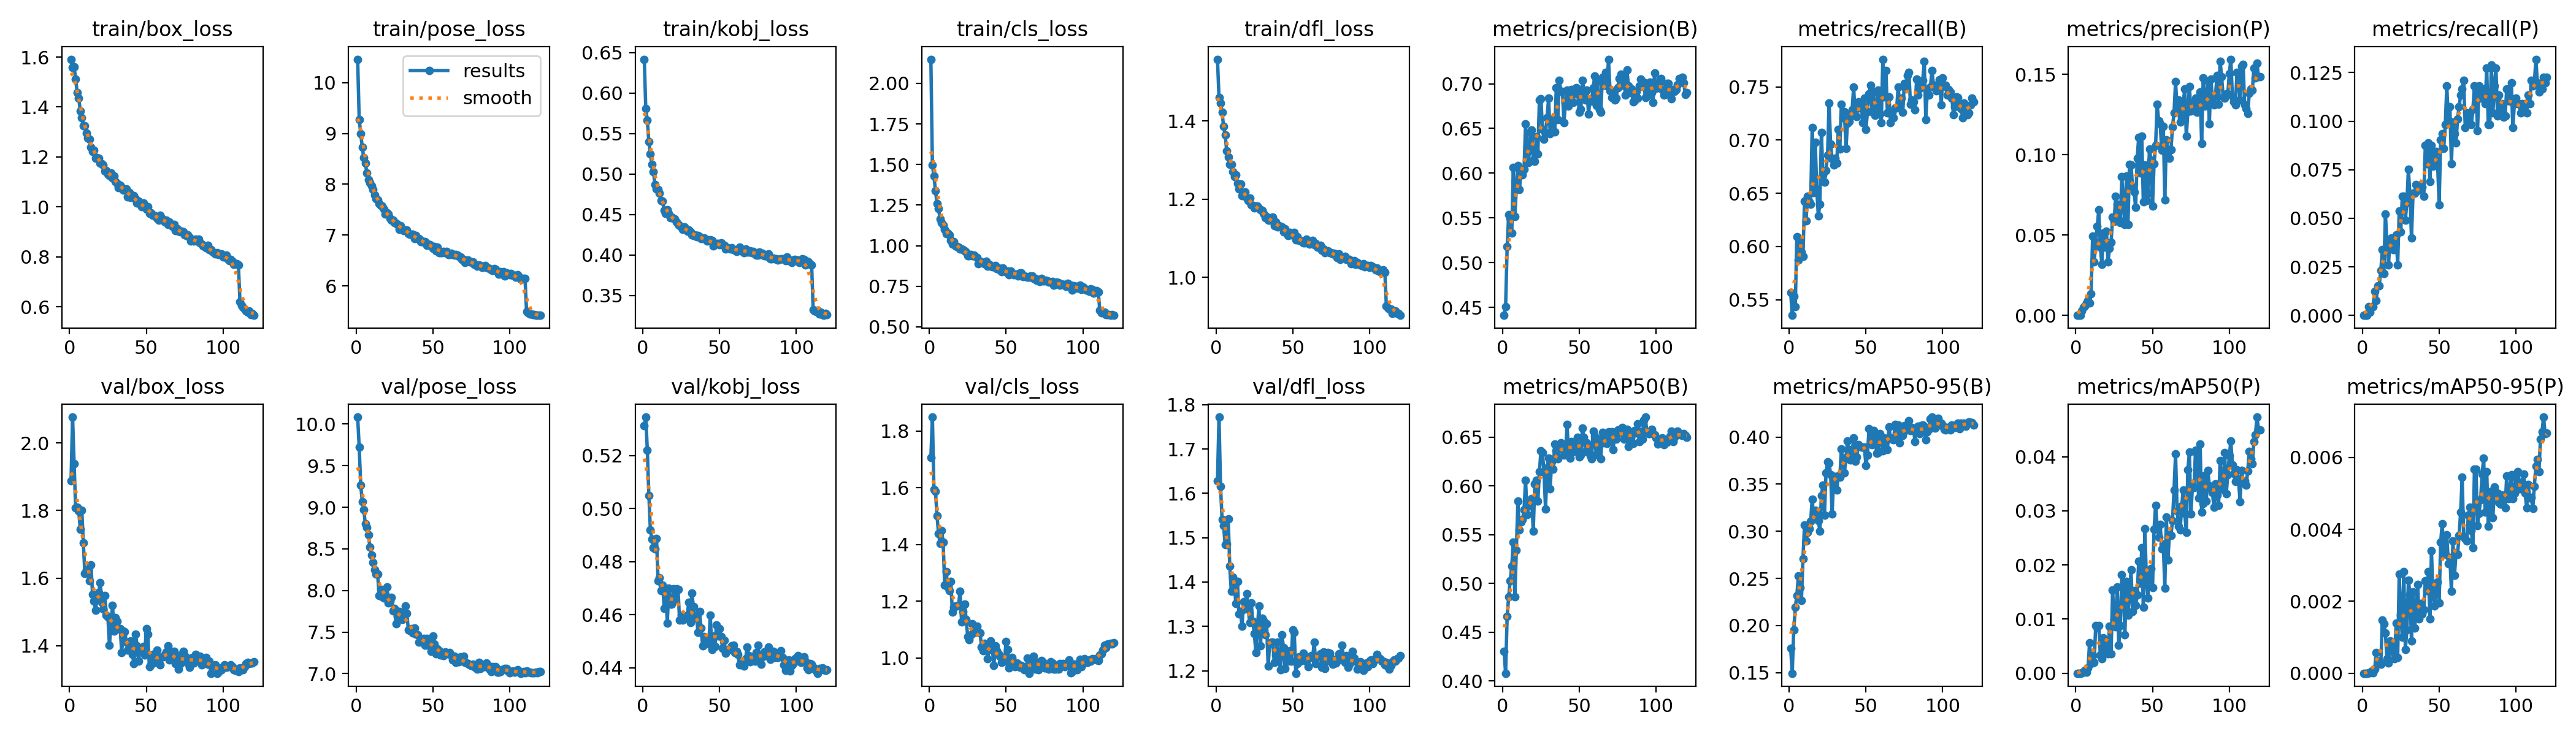

Values plotted in this chart, from the file beside it:
epoch, train/box_loss, train/pose_loss, train/kobj_loss, train/cls_loss, train/dfl_loss, metrics/precision(B), metrics/recall(B), metrics/mAP50(B), metrics/mAP50-95(B), metrics/precision(P), metrics/recall(P), metrics/mAP50(P), metrics/mAP50-95(P), val/box_loss, val/pose_loss, val/kobj_loss, val/cls_loss, val/dfl_loss, lr/pg0, lr/pg1, lr/pg2
1, 1.591, 10.46, 0.6416, 2.148, 1.558, 0.4411, 0.5567, 0.43, 0.1756, 0, 0, 0, 0, 1.888, 10.08, 0.5313, 1.706, 1.628, 0.0005539, 0.0005539, 0.0005539
2, 1.558, 9.274, 0.5805, 1.497, 1.46, 0.4507, 0.5353, 0.4078, 0.1493, 0, 0, 0, 0, 2.076, 9.723, 0.5345, 1.849, 1.772, 0.0011, 0.0011, 0.0011
3, 1.562, 8.999, 0.5663, 1.427, 1.446, 0.5177, 0.5532, 0.4663, 0.1954, 0, 0, 0, 0, 1.938, 9.266, 0.522, 1.595, 1.616, 0.001638, 0.001638, 0.001638
4, 1.511, 8.727, 0.5397, 1.34, 1.422, 0.5534, 0.5436, 0.4862, 0.2192, 0.0027, 0.0046, 6e-05, 1e-05, 1.808, 9.068, 0.5049, 1.587, 1.541, 0.001626, 0.001626, 0.001626
5, 1.458, 8.518, 0.5247, 1.259, 1.386, 0.5494, 0.6089, 0.5028, 0.2319, 0.00506, 0.00153, 0.00014, 2e-05, 1.81, 8.968, 0.4919, 1.5, 1.527, 0.001612, 0.001612, 0.001612
6, 1.436, 8.409, 0.5117, 1.227, 1.365, 0.533, 0.5874, 0.5177, 0.2524, 0.00567, 0.0046, 0.00049, 6e-05, 1.798, 8.8, 0.4885, 1.439, 1.484, 0.001598, 0.001598, 0.001598
7, 1.385, 8.223, 0.5025, 1.166, 1.324, 0.6067, 0.6058, 0.5423, 0.2402, 0.00763, 0.0046, 0.00019, 2e-05, 1.745, 8.757, 0.4853, 1.403, 1.486, 0.001584, 0.001584, 0.001584
8, 1.357, 8.091, 0.4867, 1.141, 1.308, 0.5518, 0.5947, 0.4863, 0.2266, 0.0093, 0.01227, 0.00099, 0.00011, 1.8, 8.668, 0.4848, 1.448, 1.543, 0.001571, 0.001571, 0.001571
9, 1.324, 8.027, 0.4813, 1.129, 1.29, 0.5827, 0.5905, 0.5342, 0.271, 0.00779, 0.00767, 0.00566, 0.00057, 1.705, 8.519, 0.4887, 1.408, 1.436, 0.001557, 0.001557, 0.001557
10, 1.326, 7.968, 0.4808, 1.101, 1.29, 0.6082, 0.6426, 0.5841, 0.3065, 0.0134, 0.01534, 0.00176, 0.00028, 1.613, 8.427, 0.4728, 1.256, 1.379, 0.001543, 0.001543, 0.001543
11, 1.294, 7.895, 0.4761, 1.074, 1.27, 0.5817, 0.6242, 0.5547, 0.2899, 0.04946, 0.01534, 0.00327, 0.00034, 1.625, 8.337, 0.4738, 1.304, 1.411, 0.00153, 0.00153, 0.00153
12, 1.275, 7.788, 0.4668, 1.078, 1.257, 0.6002, 0.6472, 0.5627, 0.299, 0.03332, 0.02301, 0.00204, 0.00025, 1.615, 8.245, 0.4691, 1.251, 1.391, 0.001516, 0.001516, 0.001516
13, 1.271, 7.716, 0.4661, 1.067, 1.263, 0.5984, 0.6421, 0.5652, 0.3027, 0.04547, 0.03374, 0.00877, 0.00147, 1.592, 8.195, 0.4711, 1.237, 1.352, 0.001502, 0.001502, 0.001502
14, 1.238, 7.691, 0.4551, 1.031, 1.24, 0.6042, 0.6396, 0.5755, 0.3104, 0.05544, 0.02147, 0.00842, 0.00137, 1.638, 8.194, 0.4623, 1.269, 1.401, 0.001488, 0.001488, 0.001488
15, 1.222, 7.623, 0.451, 1.011, 1.226, 0.6551, 0.7117, 0.6055, 0.334, 0.06564, 0.05215, 0.0088, 0.00112, 1.552, 7.936, 0.4688, 1.161, 1.328, 0.001474, 0.001474, 0.001474
16, 1.227, 7.583, 0.4557, 1.027, 1.238, 0.6236, 0.6504, 0.5708, 0.3141, 0.04262, 0.03834, 0.00337, 0.00041, 1.532, 8.013, 0.4569, 1.179, 1.334, 0.001461, 0.001461, 0.001461
17, 1.195, 7.566, 0.451, 0.9979, 1.208, 0.6121, 0.6978, 0.5794, 0.3225, 0.03192, 0.02607, 0.00267, 0.00029, 1.506, 7.926, 0.4701, 1.184, 1.3, 0.001447, 0.001447, 0.001447
18, 1.197, 7.51, 0.4458, 0.9961, 1.214, 0.6455, 0.6534, 0.5814, 0.3189, 0.05118, 0.03834, 0.00658, 0.0009, 1.545, 7.91, 0.4639, 1.183, 1.355, 0.001433, 0.001433, 0.001433
19, 1.196, 7.413, 0.4467, 0.989, 1.218, 0.6481, 0.6288, 0.5866, 0.3113, 0.04247, 0.03988, 0.00588, 0.00085, 1.558, 7.95, 0.464, 1.185, 1.339, 0.001419, 0.001419, 0.001419
20, 1.174, 7.442, 0.4455, 0.9799, 1.202, 0.6144, 0.6396, 0.5535, 0.3004, 0.05232, 0.03374, 0.0044, 0.00059, 1.586, 8.044, 0.4699, 1.235, 1.374, 0.001406, 0.001406, 0.001406
21, 1.172, 7.415, 0.4441, 0.981, 1.197, 0.6132, 0.7071, 0.6021, 0.3377, 0.03339, 0.03374, 0.00359, 0.00041, 1.528, 7.851, 0.466, 1.127, 1.341, 0.001392, 0.001392, 0.001392
22, 1.167, 7.329, 0.4404, 0.9748, 1.202, 0.6408, 0.6672, 0.6059, 0.3488, 0.04171, 0.04141, 0.00873, 0.00139, 1.51, 7.877, 0.4697, 1.164, 1.308, 0.001378, 0.001378, 0.001378
23, 1.143, 7.29, 0.4379, 0.968, 1.185, 0.6218, 0.6608, 0.5844, 0.3171, 0.04533, 0.02607, 0.00364, 0.00044, 1.549, 7.918, 0.4695, 1.189, 1.352, 0.001364, 0.001364, 0.001364
24, 1.146, 7.296, 0.4364, 0.9588, 1.184, 0.6821, 0.6714, 0.6143, 0.3618, 0.06101, 0.05368, 0.01533, 0.00275, 1.49, 7.757, 0.4579, 1.135, 1.311, 0.001351, 0.001351, 0.001351
25, 1.131, 7.24, 0.4346, 0.9363, 1.178, 0.6834, 0.6856, 0.6358, 0.374, 0.05843, 0.04294, 0.00997, 0.00162, 1.485, 7.787, 0.4599, 1.075, 1.284, 0.001337, 0.001337, 0.001337
26, 1.126, 7.227, 0.4316, 0.9378, 1.182, 0.6489, 0.7347, 0.6338, 0.3727, 0.07398, 0.06135, 0.00858, 0.001, 1.402, 7.601, 0.458, 1.064, 1.241, 0.001323, 0.001323, 0.001323
27, 1.136, 7.206, 0.4343, 0.9446, 1.183, 0.6378, 0.6963, 0.6142, 0.3601, 0.06925, 0.06135, 0.01588, 0.00282, 1.462, 7.687, 0.4585, 1.081, 1.296, 0.001309, 0.001309, 0.001309
28, 1.115, 7.115, 0.4325, 0.9387, 1.176, 0.6453, 0.6825, 0.5764, 0.3183, 0.05984, 0.04908, 0.00521, 0.00066, 1.519, 7.749, 0.4589, 1.12, 1.347, 0.001296, 0.001296, 0.001296
29, 1.124, 7.189, 0.429, 0.9407, 1.173, 0.6623, 0.6764, 0.6185, 0.3584, 0.05759, 0.05828, 0.0088, 0.0012, 1.443, 7.684, 0.4599, 1.102, 1.257, 0.001282, 0.001282, 0.001282
30, 1.102, 7.112, 0.4311, 0.9328, 1.171, 0.6836, 0.6828, 0.6284, 0.3579, 0.0862, 0.07515, 0.01818, 0.00259, 1.484, 7.655, 0.4648, 1.09, 1.319, 0.001268, 0.001268, 0.001268
31, 1.094, 7.088, 0.4289, 0.9271, 1.163, 0.6445, 0.6784, 0.5972, 0.3437, 0.06932, 0.06135, 0.01609, 0.00219, 1.473, 7.665, 0.4572, 1.111, 1.313, 0.001254, 0.001254, 0.001254
32, 1.077, 7.093, 0.4249, 0.8887, 1.153, 0.6562, 0.7101, 0.6249, 0.3585, 0.05649, 0.03988, 0.00715, 0.0009, 1.45, 7.814, 0.4683, 1.092, 1.281, 0.001241, 0.001241, 0.001241
33, 1.087, 7.095, 0.4242, 0.9045, 1.156, 0.6609, 0.6917, 0.617, 0.3577, 0.08682, 0.06288, 0.01695, 0.00227, 1.451, 7.729, 0.4631, 1.089, 1.307, 0.001227, 0.001227, 0.001227
34, 1.078, 7.032, 0.4251, 0.8983, 1.147, 0.6462, 0.7338, 0.6428, 0.3873, 0.05671, 0.06288, 0.01073, 0.00126, 1.38, 7.53, 0.4589, 1.039, 1.21, 0.001213, 0.001213, 0.001213
35, 1.068, 7.012, 0.4228, 0.8922, 1.146, 0.6957, 0.7209, 0.6357, 0.3736, 0.094, 0.06748, 0.01464, 0.00165, 1.443, 7.516, 0.4598, 1.026, 1.262, 0.001199, 0.001199, 0.001199
36, 1.069, 7.018, 0.4239, 0.8897, 1.146, 0.6599, 0.727, 0.6276, 0.3622, 0.09367, 0.06442, 0.01905, 0.00246, 1.442, 7.542, 0.4533, 1.052, 1.265, 0.001186, 0.001186, 0.001186
37, 1.071, 7.02, 0.4222, 0.9034, 1.155, 0.7037, 0.6922, 0.6381, 0.3784, 0.07972, 0.06442, 0.01143, 0.00151, 1.41, 7.492, 0.4612, 1.043, 1.264, 0.001172, 0.001172, 0.001172
38, 1.039, 6.925, 0.4201, 0.8743, 1.132, 0.6917, 0.7156, 0.6444, 0.3957, 0.07668, 0.06748, 0.01525, 0.00194, 1.387, 7.552, 0.455, 0.9978, 1.219, 0.001158, 0.001158, 0.001158
39, 1.056, 6.984, 0.4202, 0.8869, 1.141, 0.6916, 0.7178, 0.6412, 0.3869, 0.06725, 0.06595, 0.01258, 0.00164, 1.391, 7.478, 0.4483, 1.031, 1.236, 0.001144, 0.001144, 0.001144
40, 1.038, 6.932, 0.4213, 0.8731, 1.129, 0.6567, 0.7239, 0.6315, 0.3757, 0.09789, 0.06135, 0.01447, 0.00177, 1.415, 7.465, 0.4518, 1.059, 1.264, 0.001131, 0.001131, 0.001131
41, 1.036, 6.932, 0.4195, 0.8717, 1.133, 0.6795, 0.7285, 0.632, 0.3833, 0.1109, 0.08742, 0.02064, 0.00257, 1.374, 7.381, 0.4512, 1.035, 1.229, 0.001117, 0.001117, 0.001117
42, 1.044, 6.874, 0.4169, 0.869, 1.131, 0.6926, 0.7497, 0.6629, 0.3993, 0.08859, 0.07822, 0.01658, 0.0023, 1.347, 7.399, 0.4511, 0.974, 1.202, 0.001103, 0.001103, 0.001103
43, 1.032, 6.884, 0.4176, 0.8778, 1.129, 0.6749, 0.7227, 0.6327, 0.3745, 0.1115, 0.08896, 0.0232, 0.00283, 1.435, 7.394, 0.449, 1.042, 1.281, 0.001089, 0.001089, 0.001089
44, 1.016, 6.861, 0.4184, 0.858, 1.116, 0.6824, 0.7224, 0.6283, 0.3788, 0.07053, 0.06902, 0.0122, 0.00152, 1.4, 7.422, 0.4597, 1.025, 1.252, 0.001076, 0.001076, 0.001076
45, 1.022, 6.864, 0.4176, 0.864, 1.125, 0.6932, 0.7362, 0.6455, 0.392, 0.09367, 0.08742, 0.02671, 0.00341, 1.355, 7.345, 0.4469, 1.015, 1.205, 0.001062, 0.001062, 0.001062
46, 1.01, 6.796, 0.4113, 0.8499, 1.113, 0.6791, 0.7302, 0.6398, 0.3899, 0.07154, 0.07669, 0.01747, 0.00218, 1.392, 7.424, 0.452, 1.007, 1.236, 0.001048, 0.001048, 0.001048
47, 1, 6.826, 0.4133, 0.8395, 1.107, 0.6914, 0.7331, 0.6356, 0.3894, 0.07601, 0.07975, 0.01395, 0.00187, 1.388, 7.342, 0.448, 0.985, 1.221, 0.001034, 0.001034, 0.001034
48, 1.016, 6.809, 0.4141, 0.8608, 1.114, 0.6956, 0.7163, 0.6411, 0.3892, 0.1037, 0.08436, 0.01896, 0.00236, 1.399, 7.406, 0.4561, 0.9899, 1.246, 0.001021, 0.001021, 0.001021
49, 1, 6.787, 0.4142, 0.8435, 1.109, 0.6885, 0.7393, 0.65, 0.3894, 0.09674, 0.07822, 0.01928, 0.00254, 1.372, 7.27, 0.4521, 0.9882, 1.222, 0.001007, 0.001007, 0.001007
50, 0.9904, 6.742, 0.4125, 0.8401, 1.108, 0.6683, 0.7101, 0.6295, 0.3699, 0.068, 0.05675, 0.01586, 0.00196, 1.45, 7.452, 0.4548, 1.059, 1.292, 0.0009931, 0.0009931, 0.0009931
51, 1, 6.777, 0.4147, 0.8422, 1.115, 0.6712, 0.727, 0.6317, 0.3807, 0.09444, 0.09049, 0.02658, 0.00365, 1.433, 7.36, 0.4518, 1.029, 1.286, 0.0009794, 0.0009794, 0.0009794
52, 0.9731, 6.693, 0.4129, 0.8211, 1.096, 0.7038, 0.7436, 0.6589, 0.4086, 0.1056, 0.09356, 0.031, 0.00416, 1.338, 7.237, 0.4475, 0.9647, 1.194, 0.0009656, 0.0009656, 0.0009656
53, 0.9753, 6.758, 0.4117, 0.8424, 1.104, 0.6926, 0.7515, 0.6498, 0.4071, 0.1312, 0.08589, 0.02712, 0.00336, 1.343, 7.299, 0.4503, 0.9739, 1.216, 0.0009519, 0.0009519, 0.0009519
54, 0.9668, 6.654, 0.407, 0.8285, 1.094, 0.6817, 0.727, 0.6351, 0.3918, 0.1212, 0.09816, 0.02513, 0.0033, 1.374, 7.277, 0.4455, 1.003, 1.231, 0.0009381, 0.0009381, 0.0009381
55, 0.965, 6.653, 0.4088, 0.8219, 1.094, 0.693, 0.7454, 0.6443, 0.4069, 0.119, 0.1181, 0.02749, 0.00384, 1.367, 7.224, 0.4468, 0.985, 1.221, 0.0009243, 0.0009243, 0.0009243
56, 0.9605, 6.653, 0.4078, 0.826, 1.091, 0.6664, 0.7231, 0.6387, 0.3995, 0.1027, 0.09969, 0.02297, 0.00305, 1.351, 7.23, 0.4468, 0.9691, 1.231, 0.0009106, 0.0009106, 0.0009106
57, 0.9529, 6.672, 0.4077, 0.8263, 1.088, 0.6833, 0.7279, 0.6309, 0.3829, 0.1177, 0.1074, 0.02388, 0.00322, 1.388, 7.22, 0.447, 0.9833, 1.24, 0.0008969, 0.0008969, 0.0008969
58, 0.9466, 6.651, 0.4089, 0.8137, 1.088, 0.6802, 0.7469, 0.6276, 0.3836, 0.07175, 0.07822, 0.01576, 0.00228, 1.351, 7.265, 0.4483, 0.9788, 1.223, 0.0008831, 0.0008831, 0.0008831
59, 0.9669, 6.674, 0.4069, 0.8307, 1.098, 0.6953, 0.7246, 0.6558, 0.404, 0.1092, 0.09969, 0.02889, 0.00367, 1.344, 7.241, 0.4484, 0.967, 1.221, 0.0008693, 0.0008693, 0.0008693
60, 0.9538, 6.618, 0.4059, 0.8328, 1.089, 0.7083, 0.7163, 0.6509, 0.3973, 0.103, 0.09356, 0.02089, 0.00273, 1.367, 7.25, 0.4458, 0.9741, 1.209, 0.0008556, 0.0008556, 0.0008556
... 60 more rows
